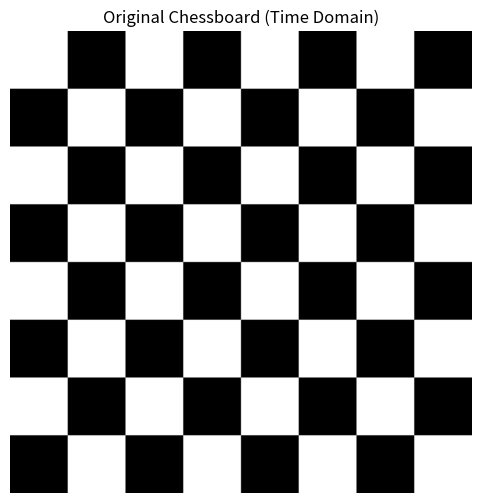
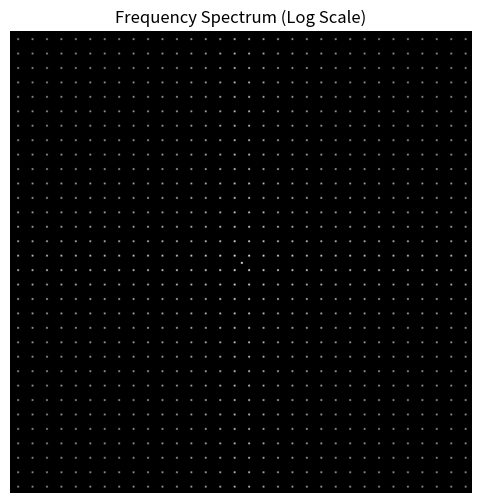
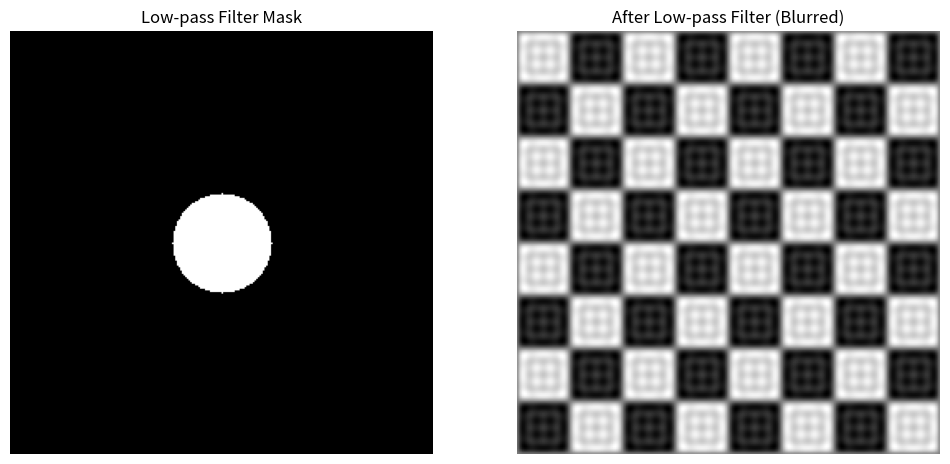
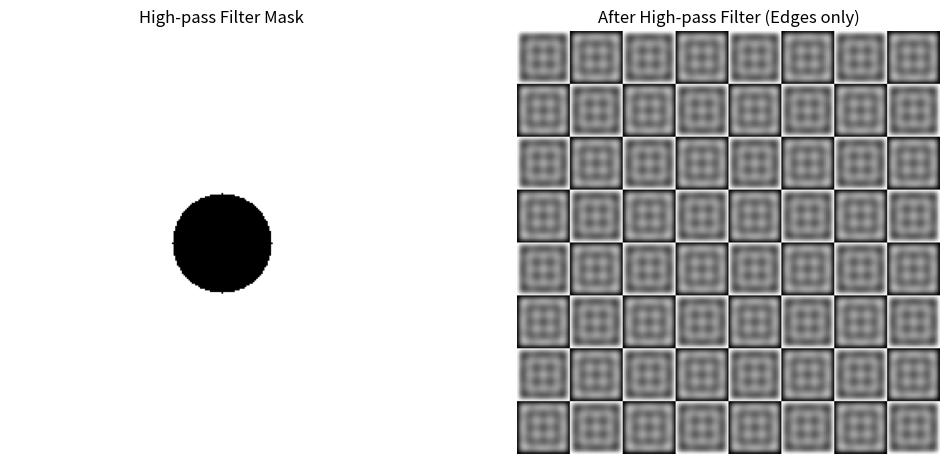
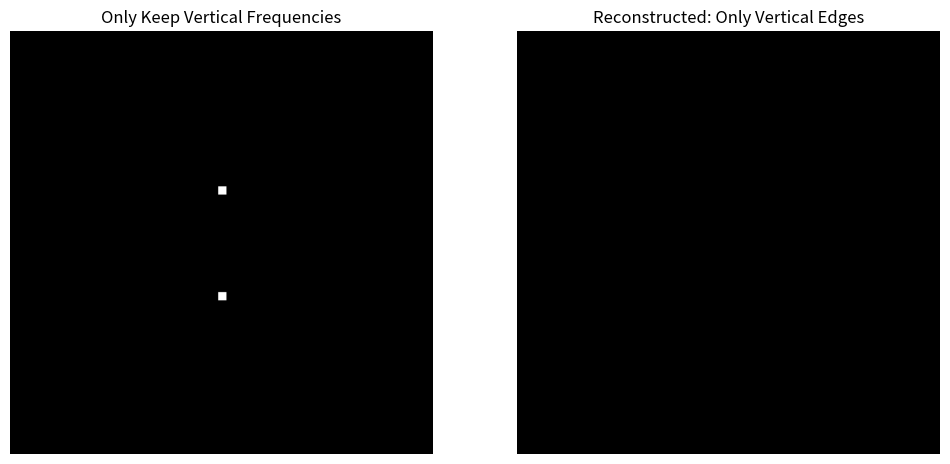

Generate these figures, in order, with matplotlib:
import numpy as np
import matplotlib.pyplot as plt
from scipy.fft import fft2, fftshift, ifft2, ifftshift  # ← 这里补上了 ifftshift

# ========== 1. 生成棋盘格图片 ==========
grid_size = 8          # 8x8 棋盘格
pixel_per_cell = 32    # 每个格子 32x32 像素
img_size = grid_size * pixel_per_cell  # 256x256

chessboard = np.zeros((img_size, img_size))

for i in range(grid_size):
    for j in range(grid_size):
        if (i + j) % 2 == 0:  # 黑白相间
            chessboard[i*pixel_per_cell:(i+1)*pixel_per_cell, 
                       j*pixel_per_cell:(j+1)*pixel_per_cell] = 255

plt.figure(figsize=(6,6))
plt.imshow(chessboard, cmap='gray')
plt.title('Original Chessboard (Time Domain)')
plt.axis('off')
plt.show()


# ========== 2. 傅里叶变换 + 频谱可视化 ==========
f_transform = fft2(chessboard)          # 二维傅里叶变换
f_shifted = fftshift(f_transform)       # 低频移到中心

# 取幅度谱（+1 防止 log(0)，再压缩动态范围）
magnitude_spectrum = np.log(np.abs(f_shifted) + 1)

plt.figure(figsize=(6,6))
plt.imshow(magnitude_spectrum, cmap='gray')
plt.title('Frequency Spectrum (Log Scale)')
plt.axis('off')
plt.show()


# ========== 3. 低通滤波（只保留低频 → 模糊） ==========
rows, cols = img_size, img_size
crow, ccol = rows // 2, cols // 2
radius = 30

# 创建圆形低通滤波器
mask_low = np.zeros((rows, cols), dtype=np.uint8)
for i in range(rows):
    for j in range(cols):
        if (i - crow)**2 + (j - ccol)**2 <= radius**2:
            mask_low[i, j] = 1

# 应用滤波器
f_filtered_low = f_shifted * mask_low

# 逆变换回时域
f_ishift_low = ifftshift(f_filtered_low)  # ← 这里用了 ifftshift
img_lowpass = np.real(ifft2(f_ishift_low))

plt.figure(figsize=(12, 6))
plt.subplot(1, 2, 1)
plt.imshow(mask_low, cmap='gray')
plt.title('Low-pass Filter Mask')
plt.axis('off')

plt.subplot(1, 2, 2)
plt.imshow(img_lowpass, cmap='gray')
plt.title('After Low-pass Filter (Blurred)')
plt.axis('off')
plt.show()


# ========== 4. 高通滤波（只保留高频 → 边缘） ==========
radius_high = 30
mask_high = np.ones((rows, cols), dtype=np.uint8)
for i in range(rows):
    for j in range(cols):
        if (i - crow)**2 + (j - ccol)**2 <= radius_high**2:
            mask_high[i, j] = 0

f_filtered_high = f_shifted * mask_high
f_ishift_high = ifftshift(f_filtered_high)
img_highpass = np.real(ifft2(f_ishift_high))

plt.figure(figsize=(12, 6))
plt.subplot(1, 2, 1)
plt.imshow(mask_high, cmap='gray')
plt.title('High-pass Filter Mask')
plt.axis('off')

plt.subplot(1, 2, 2)
plt.imshow(img_highpass, cmap='gray')
plt.title('After High-pass Filter (Edges only)')
plt.axis('off')
plt.show()


# ========== 5. 只保留某一方向的纹理（竖线） ==========
mask_horizontal = np.zeros((rows, cols))
# 在垂直轴上保留亮斑（离中心 32 像素处）
for offset in [-32, 32]:
    if 0 <= crow + offset < rows:
        mask_horizontal[crow + offset - 2:crow + offset + 3, ccol-2:ccol+3] = 1

f_horizontal = f_shifted * mask_horizontal
img_horizontal = np.real(ifft2(ifftshift(f_horizontal)))

plt.figure(figsize=(12, 6))
plt.subplot(1, 2, 1)
plt.imshow(mask_horizontal, cmap='gray')
plt.title('Only Keep Vertical Frequencies')
plt.axis('off')

plt.subplot(1, 2, 2)
plt.imshow(img_horizontal, cmap='gray')
plt.title('Reconstructed: Only Vertical Edges')
plt.axis('off')
plt.show()
